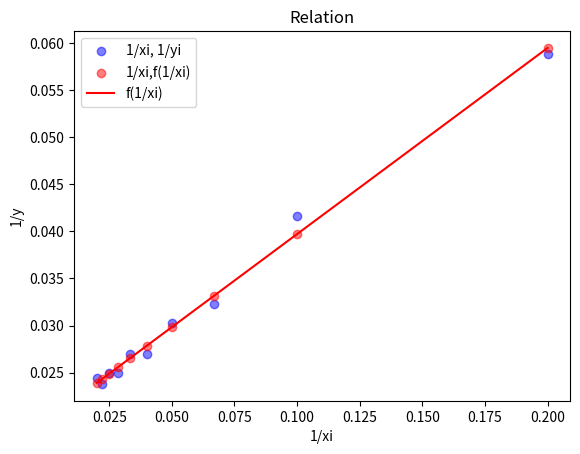

The script that saved this image: (Note: this script raises an exception after producing the figure.)
# -*- coding: utf-8 -*-


#given data points
x_pts = [each*5 for each in range(1, 11)]
y_pts = [17, 24, 31,33, 37,37,40,40,42,41]

#imported libraries that I use
import pandas as pd
import numpy as np
import sympy as sym
from sympy import symbols
import matplotlib.pyplot as plt


#A function to sum up values with desired force
def sumForce(a,force):
    '''
    Parameters
    ----------
    a : TYPE ==> list
        DESCRIPTION ==> inserted list 
    force : TYPE ==> integer or float
        DESCRIPTION ==> a force number to take exponential of values with 

    Returns
    -------
    a_force : TYPE ==> list
        DESCRIPTION ==> processed list
    sum_a_force : TYPE ==> float
        DESCRIPTION ==> sum of the values of processed list

    '''
    a_force = [each**force for each in a]
    
    sum_a_force = sum(a_force)
    
    return a_force, sum_a_force

#A function to multiply two different list elements simultaneously
def Mult(a,b):
    '''
    Parameters
    ----------
    a : TYPE ==> list
        DESCRIPTION ==> given list
    b : TYPE ==> list
        DESCRIPTION ==> given list

    Returns
    -------
    multied : TYPE ==> list
        DESCRIPTION ==> processed list
    sum_of_multied : TYPE ==> float
        DESCRIPTION ==> sum of the values of processed list

    '''
    multied = []
    
    for i in range(0,len(a)):
        multied.append(a[i]*b[i])
    
    sum_of_multied = sum(multied)
    
    return multied, sum_of_multied


#function to calculate squared residuals
def ResidualOps(a):
    '''
    Parameters
    ----------
    a : TYPE ==> list
        DESCRIPTION ==> given list

    Returns
    -------
    residual_sq_list : TYPE ==> list
        DESCRIPTION ==> residuals
    mean_a : TYPE ==> float
        DESCRIPTION ==> mean value (average) of given list

    '''
    
    mean_a = np.mean(a) #finding mean of given list
    
    residual_sq_list = [(each - mean_a)**2 for each in a] #squared residuals
    
    return residual_sq_list , mean_a

def Invert(a):
    '''
    Parameters
    ----------
    a : TYPE ==> list
        DESCRIPTION ==> wanted list to be processed

    Returns
    -------
    a : TYPE ==> list
        DESCRIPTION ==> processed list that every value of list exponentiated with (-1)

    '''
    a = [each**-1 for each in a]
    return a

x_new = Invert(x_pts)
y_new = Invert(y_pts)

#creating lists of data points with corresponding exponentials
_,sum_x_new = sumForce(x_new,1) #1/x pts
x_newf2 , sum_xnewf2 = sumForce(x_new,2) #(1/x)^2 values
_,sum_y_new = sumForce(y_new,1) #sum of 1/y pts
y_newf2, sum_ynewf2 = sumForce(y_new,2) #list and sum of (1/y)^2 values
xn_yn,sum_xnyn = Mult(x_new,y_new) #list and sum of (1/x*1/y) values

residuals_sq,_ = ResidualOps(y_new) #squares of residuals

a0 , a1 = [0,0] #assigning temporary values to unknowns

#creating a matrix A to do necessary linear algebra calculations
A = np.matrix([[10,sum_x_new],[sum_x_new,sum_xnewf2]]) 

#matrix of coefficients
b = np.matrix([a0,a1])
b = b.T

C = np.matrix([sum_y_new, sum_xnyn])
C = C.T

A_inv = np.linalg.inv(A)

b_solved = A_inv*C #b = A^-1*C 
b_solved = [float(each) for each in b_solved]
a0,a1 = [b_solved[0],b_solved[1]] #coefficients founded

alpha = a0**-1 #alpha and beta values
beta = a1*alpha 

#creating the given function
x = symbols('x')
f = (1/alpha + (beta/alpha)*x)

#creating a list and sum of substituted f(1/xi) values 
def crtListOfSubs(a):
    i = 0
    subsed =[]
    while(i<10):
        subsed.append(float(f.subs(x,a[i])))
        i+=1
    sum_subsed = sum(subsed)
    return subsed,sum_subsed

fxi,sum_fxi = crtListOfSubs(x_new) #f(1/xi)

y_mns_fxi = []

for i in range(0,10):
    y_mns_fxi.append(y_new[i] - fxi[i])

y_mns_fxi_sq = [each**2 for each in y_mns_fxi] #(1/yi - f(1/xi))^2 

#finding correlation coefficient
numerator = len(x_new)*sum(xn_yn) - (sum(x_new))*(sum(y_new))
denominator = ((len(x_new)*sum_xnewf2 - (sum(x_new))**2)*(len(x_new)*sum_ynewf2 - (sum(y_new))**2))**0.5
r = [numerator/denominator]

plt.figure()
plt.title("Relation")
plt.scatter(x_new,y_new,color="blue",alpha = 0.5,label = "1/xi, 1/yi")
plt.scatter(x_new,fxi,color = "r",alpha = 0.5,label = "1/xi,f(1/xi)")
plt.plot(x_new,fxi,label = "f(1/xi)",color = "red")
plt.xlabel("1/xi")
plt.ylabel("1/y")
plt.legend(loc = "best")
plt.show


#adding sum values of corresponding lists and creating dataframes to export to an excel file

x_pts.append(sum(x_pts))
xi_df = pd.DataFrame(x_pts)

y_pts.append(sum(y_pts))
yi_df = pd.DataFrame(y_pts)

mean_xinv = np.mean(x_new)
x_new.append(sum_x_new)
x_new.append(mean_xinv)
xinv_df = pd.DataFrame(x_new)

mean_yinv = np.mean(y_new)
y_new.append(sum_y_new)
y_new.append(mean_yinv)
yinv_df = pd.DataFrame(y_new)

x_newf2.append(sum_xnewf2)
x_newf2_df = pd.DataFrame(x_newf2)

xn_yn.append(sum_xnyn)
xnyn_df = pd.DataFrame(xn_yn)

residuals_sq.append(sum(residuals_sq))
resi_df = pd.DataFrame(residuals_sq)

fxi.append(sum_fxi)
fxi_df = pd.DataFrame(fxi)

y_mns_fxi_sq.append(sum(y_mns_fxi_sq))
y_mns_fxi_sq_df = pd.DataFrame(y_mns_fxi_sq)

r_df = pd.DataFrame(r)

main_df = pd.concat([xi_df,yi_df,xinv_df,yinv_df,x_newf2_df,xnyn_df,resi_df,fxi_df,y_mns_fxi_sq_df,r_df],axis = 1) 

#Exporting the table into an Excel File    
writer = pd.ExcelWriter('saturationgr.xlsx', engine='xlsxwriter')
main_df.to_excel(writer, sheet_name='lsq', index=False)
writer.save()
